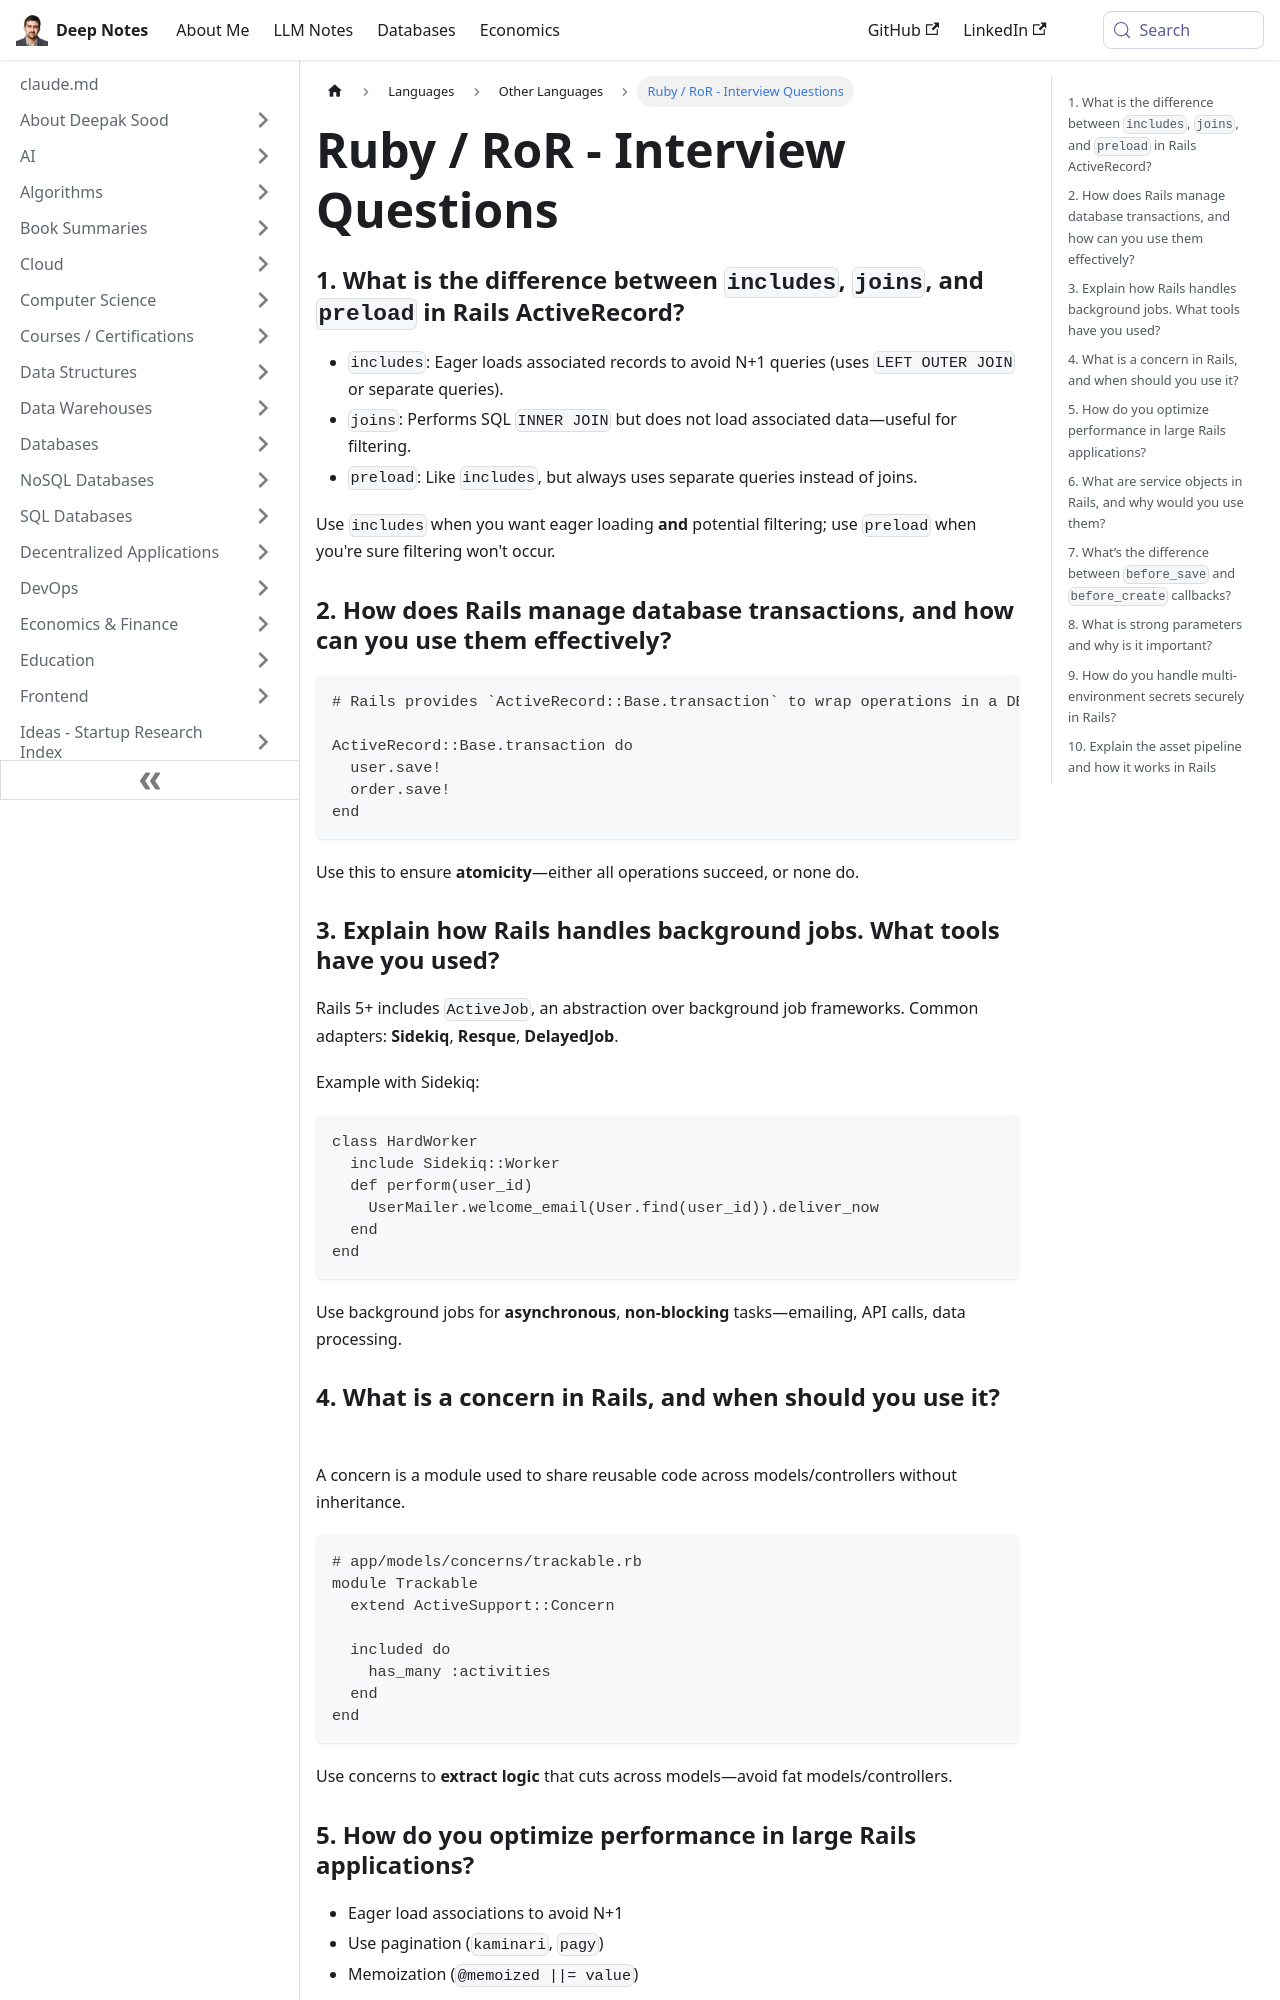

repository: deepaksood619/deepaksood619.github.io · page: languages/others/ruby-ror-interview-questions/index.html · generator: docusaurus

---
slug: /languages/others/ruby-ror-interview-questions
title: Ruby / RoR - Interview Questions
description: Discover essential Ruby on Rails interview questions covering ActiveRecord concepts like `includes`, `joins`, `preload`, and effective database transactions.
created: 2025-07-17
updated: 2026-06-17
---
### 1. What is the difference between `includes`, `joins`, and `preload` in Rails ActiveRecord?

- `includes`: Eager loads associated records to avoid N+1 queries (uses `LEFT OUTER JOIN` or separate queries).
- `joins`: Performs SQL `INNER JOIN` but does not load associated data—useful for filtering.
- `preload`: Like `includes`, but always uses separate queries instead of joins.

Use `includes` when you want eager loading **and** potential filtering; use `preload` when you're sure filtering won't occur.

### 2. How does Rails manage database transactions, and how can you use them effectively?

```ruby
# Rails provides `ActiveRecord::Base.transaction` to wrap operations in a DB transaction. If an exception occurs, changes are rolled back.

ActiveRecord::Base.transaction do
  user.save!
  order.save!
end
```

Use this to ensure **atomicity**—either all operations succeed, or none do.

### 3. Explain how Rails handles background jobs. What tools have you used?

Rails 5+ includes `ActiveJob`, an abstraction over background job frameworks. Common adapters: **Sidekiq**, **Resque**, **DelayedJob**.

Example with Sidekiq:

```ruby
class HardWorker
  include Sidekiq::Worker
  def perform(user_id)
    UserMailer.welcome_email(User.find(user_id)).deliver_now
  end
end
```

Use background jobs for **asynchronous**, **non-blocking** tasks—emailing, API calls, data processing.
